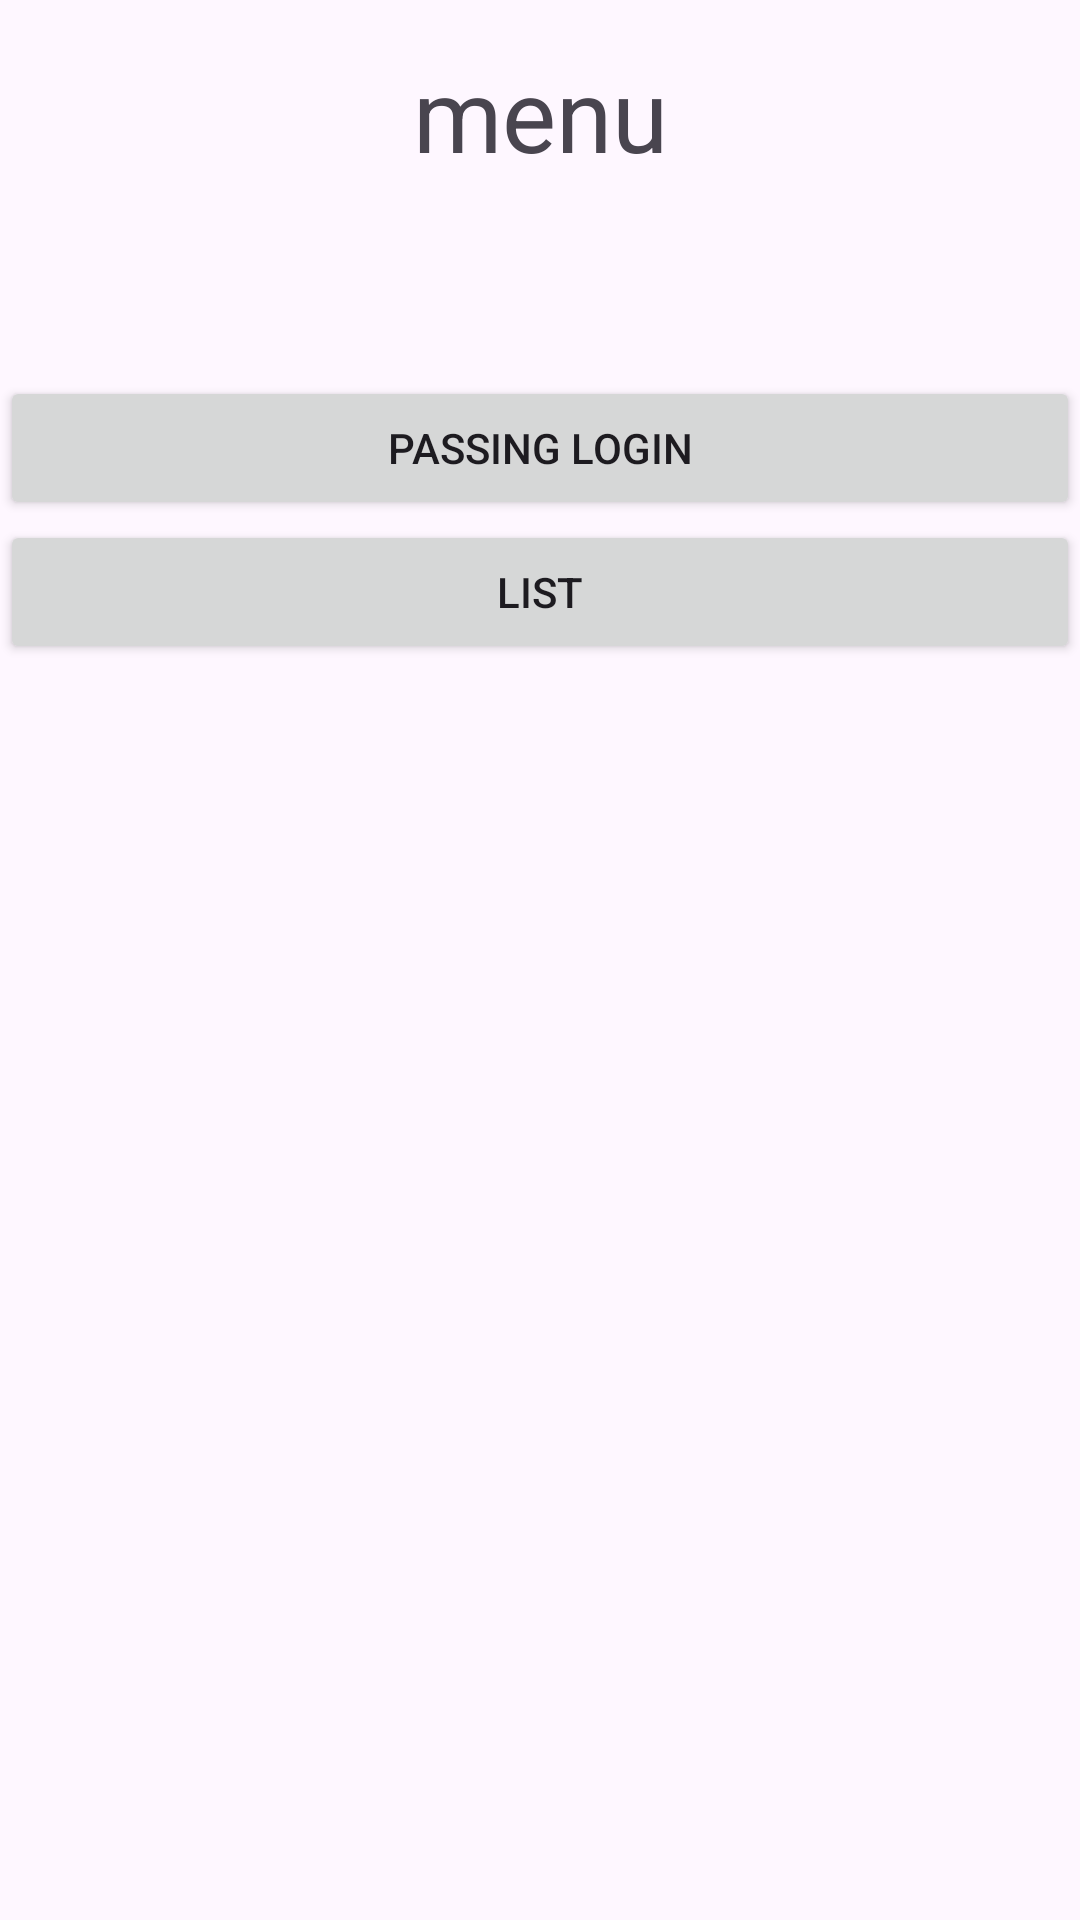

Produce the Android XML layout that renders to this screen, including the resource entries it uses.
<!-- AndroidManifest.xml: application theme Theme.Latihan_6 -->
<!-- res/layout/activity_awal.xml -->
<?xml version="1.0" encoding="utf-8"?>
<androidx.constraintlayout.widget.ConstraintLayout xmlns:android="http://schemas.android.com/apk/res/android"
    xmlns:app="http://schemas.android.com/apk/res-auto"
    xmlns:tools="http://schemas.android.com/tools"
    android:id="@+id/main"
    android:layout_width="match_parent"
    android:layout_height="match_parent"
    tools:context=".awal">

    <LinearLayout
        android:layout_width="match_parent"
        android:layout_height="match_parent"
        android:orientation="vertical">

        <TextView
            android:id="@+id/menu"
            android:layout_width="match_parent"
            android:layout_height="wrap_content"
            android:layout_margin="15dp"
            android:gravity="center"
            android:text="menu"
            android:textSize="34sp" />

        <Button
            android:id="@+id/button"
            android:layout_width="match_parent"
            android:layout_height="wrap_content"
            android:layout_marginTop="50dp"
            android:text="passing login" />

        <Button
            android:id="@+id/hewanlist"
            android:layout_width="match_parent"
            android:layout_height="wrap_content"
            android:text="list" />
    </LinearLayout>
</androidx.constraintlayout.widget.ConstraintLayout>
<!-- resources referenced by this layout -->
<resources>
  <style name="Theme.Latihan_6" parent="Base.Theme.Latihan_6" />
  <style name="Base.Theme.Latihan_6" parent="Theme.Material3.DayNight.NoActionBar">
          
          
      </style>
</resources>
